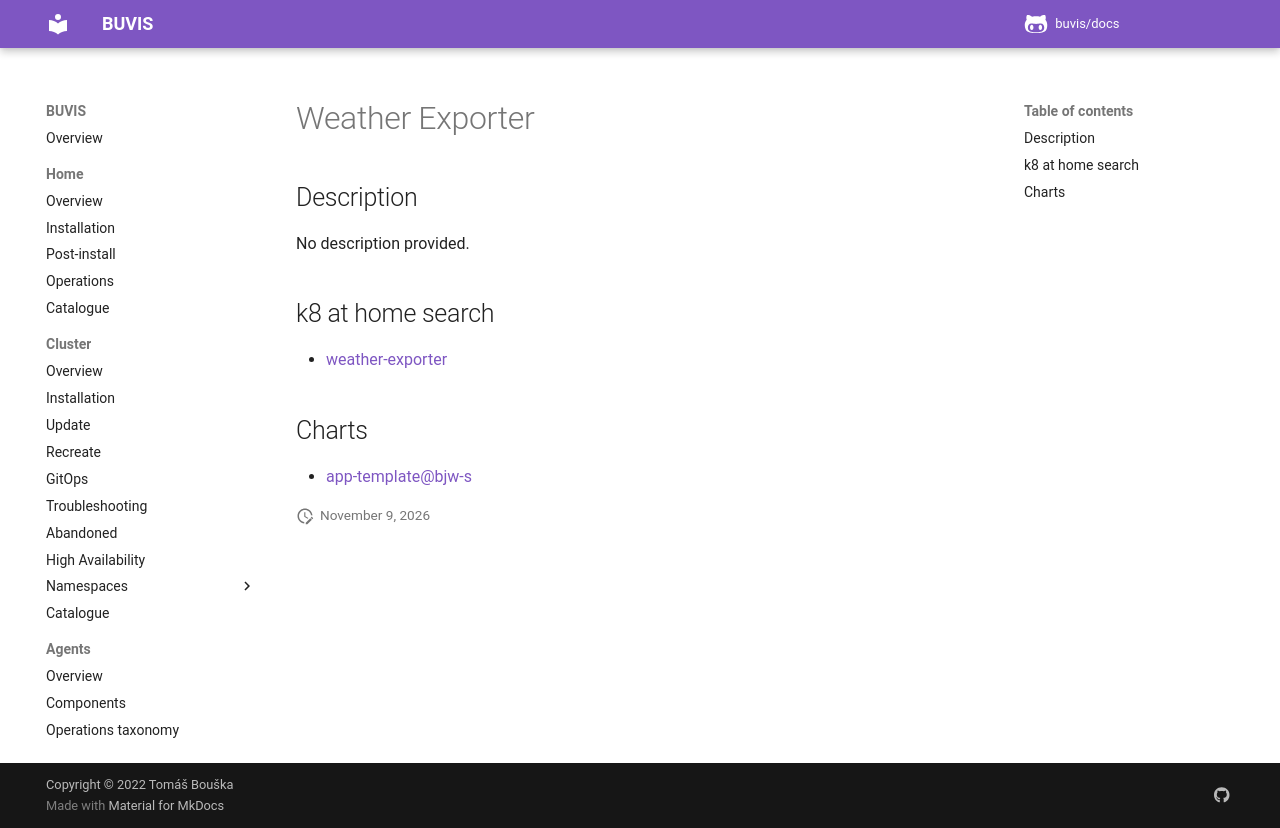

repository: buvis/docs · page: cluster/catalogue/weather-exporter/index.html · generator: mkdocs

# Weather Exporter

## Description

No description provided.

## k8 at home search

- [weather-exporter](https://nanne.dev/k8s-at-home-search/#/weather-exporter)

## Charts

- [app-template@bjw-s](https://bjw-s.github.io/helm-charts/)
